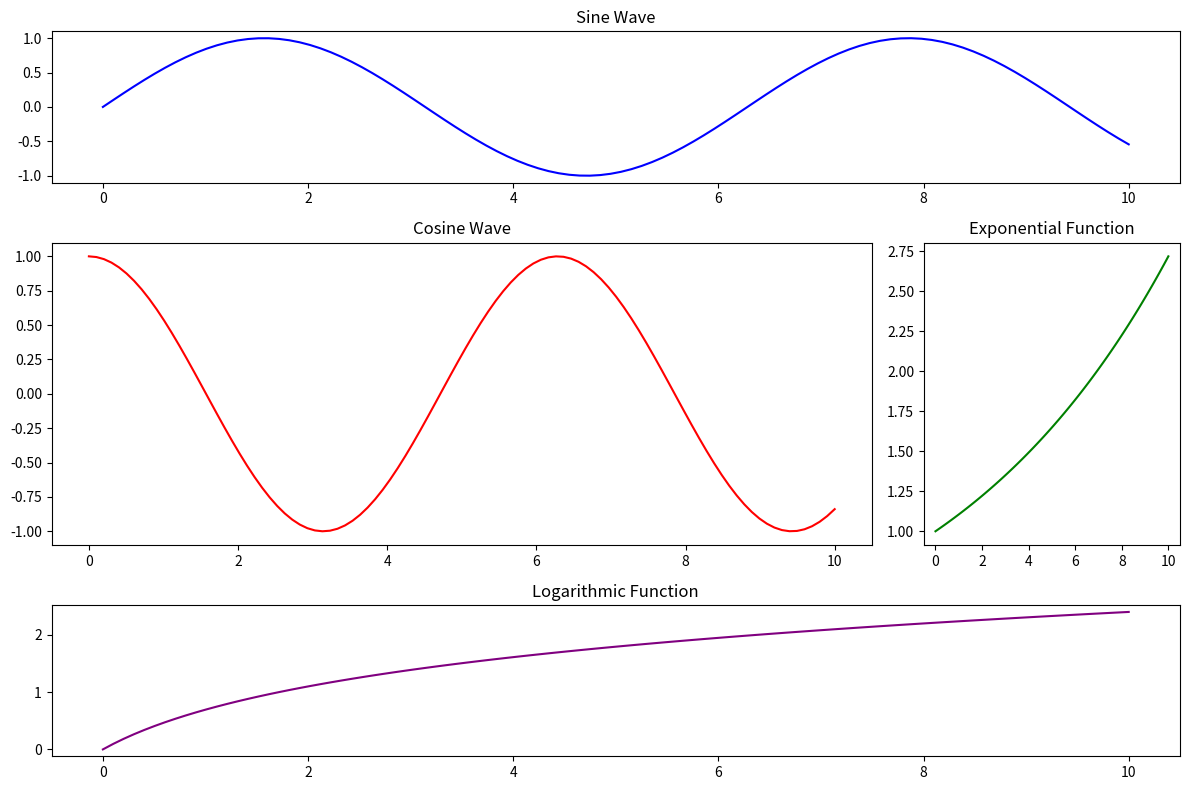

Generate this figure with matplotlib:
import matplotlib.pyplot as plt
import numpy as np
from matplotlib.gridspec import GridSpec

# Sample data
x = np.linspace(0, 10, 100)
y1 = np.sin(x)
y2 = np.cos(x)
y3 = np.exp(x / 10)
y4 = np.log(x + 1)

# Create a figure with GridSpec
fig = plt.figure(figsize=(12, 8))
gs = GridSpec(3, 3, width_ratios=[2, 1, 1], height_ratios=[1, 2, 1])

# Create subplots
ax1 = fig.add_subplot(gs[0, :])
ax2 = fig.add_subplot(gs[1, :-1])
ax3 = fig.add_subplot(gs[1, -1])
ax4 = fig.add_subplot(gs[2, :])

# Plot data
ax1.plot(x, y1, color='blue')
ax1.set_title('Sine Wave')

ax2.plot(x, y2, color='red')
ax2.set_title('Cosine Wave')

ax3.plot(x, y3, color='green')
ax3.set_title('Exponential Function')

ax4.plot(x, y4, color='purple')
ax4.set_title('Logarithmic Function')

# Adjust layout
plt.tight_layout()

# Display the plot
plt.show()